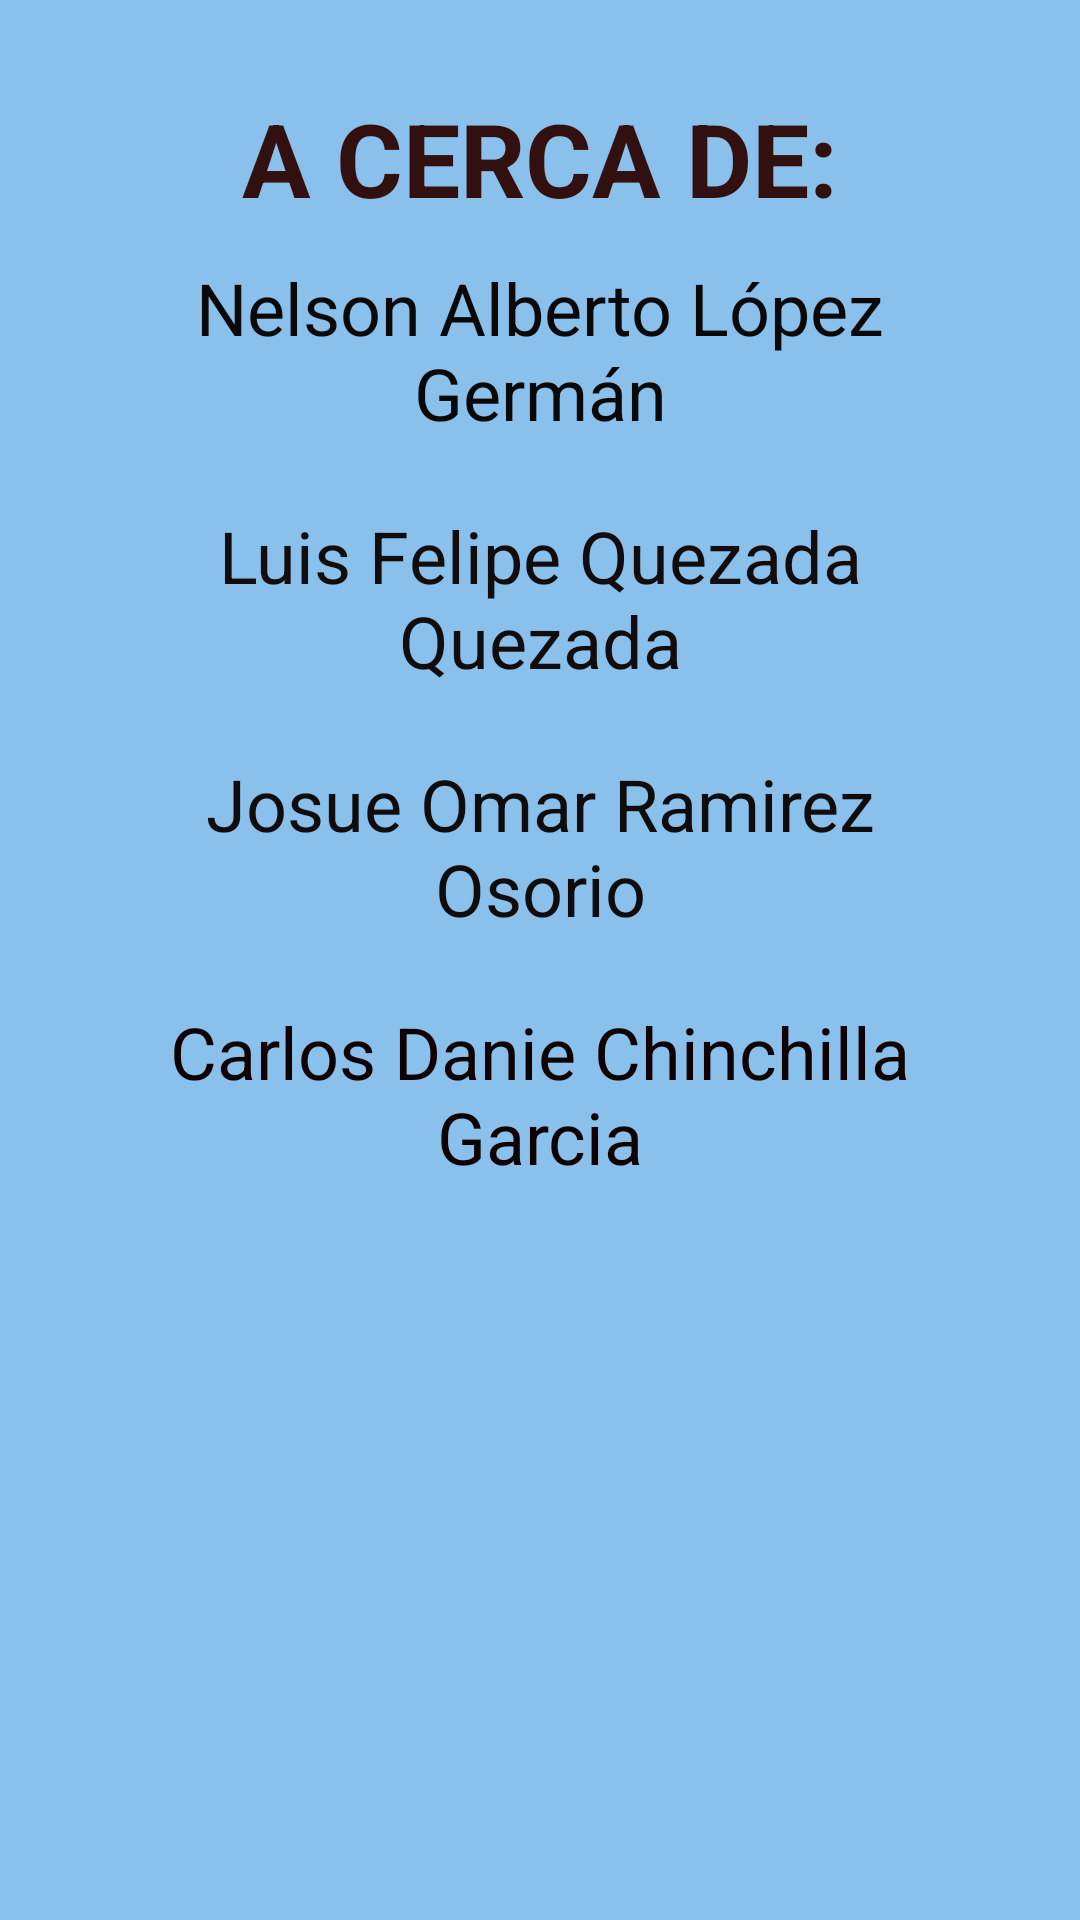

Here is an Android app screen rendered from its layout file. Give the layout XML and the strings, colors and styles it references.
<!-- AndroidManifest.xml: application theme Theme.PianoGrupo11 -->
<!-- res/layout/activity_acercade.xml -->
<?xml version="1.0" encoding="utf-8"?>
<LinearLayout xmlns:android="http://schemas.android.com/apk/res/android"
    android:layout_width="match_parent"
    android:layout_height="match_parent"
    android:padding="30dp"
    android:background="#8AC0EC">

    <LinearLayout
        android:layout_width="match_parent"
        android:layout_height="match_parent"
        android:orientation="horizontal">

        <ImageView
            android:id="@+id/imageView5"
            android:layout_width="wrap_content"
            android:layout_height="wrap_content"
            android:layout_weight="1"
            android:src="@drawable/fot" />

        <LinearLayout
            android:layout_width="match_parent"
            android:layout_height="match_parent"
            android:layout_weight="1"
            android:orientation="vertical">

            <TextView
                android:id="@+id/textView2"
                android:layout_width="match_parent"
                android:layout_height="wrap_content"
                android:gravity="center_horizontal"
                android:text="A CERCA DE:"
                android:textColor="#331010"
                android:textSize="34sp"
                android:textStyle="bold" />

            <TextView
                android:id="@+id/textView3"
                android:layout_width="match_parent"
                android:layout_height="wrap_content"
                android:layout_margin="11dp"
                android:gravity="center_horizontal"
                android:text="Nelson Alberto López Germán"
                android:textColor="#0B0808"
                android:textSize="24sp" />

            <TextView
                android:id="@+id/textView4"
                android:layout_width="match_parent"
                android:layout_height="wrap_content"
                android:layout_margin="11dp"
                android:gravity="center_horizontal"
                android:text="Luis Felipe Quezada Quezada"
                android:textColor="#130C0C"
                android:textSize="24sp" />

            <TextView
                android:id="@+id/textView5"
                android:layout_width="match_parent"
                android:layout_height="wrap_content"
                android:layout_margin="11dp"
                android:gravity="center_horizontal"
                android:text="Josue Omar Ramirez Osorio"
                android:textColor="#100C0C"
                android:textSize="24sp" />

            <TextView
                android:id="@+id/textView6"
                android:layout_width="match_parent"
                android:layout_height="wrap_content"
                android:layout_margin="11dp"
                android:gravity="center_horizontal"
                android:text="Carlos Danie Chinchilla Garcia"
                android:textColor="#100202"
                android:textSize="24sp" />
        </LinearLayout>
    </LinearLayout>
</LinearLayout>
<!-- resources referenced by this layout -->
<resources>
  <style name="Theme.PianoGrupo11" parent="Base.Theme.PianoGrupo11" />
  <style name="Base.Theme.PianoGrupo11" parent="Theme.Material3.DayNight.NoActionBar">
          
          
      </style>
</resources>
